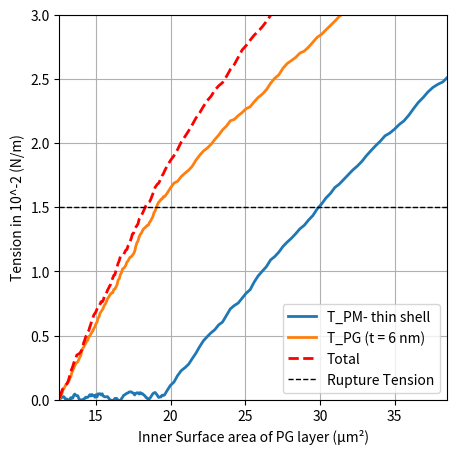

This figure's Python source:
import matplotlib.pyplot as plt
import numpy as np

def add_wobble(x, y, amplitude=0.2, num_points=200):
    """
    Given arrays x and y defining a line, return new x and y arrays with many intermediate points
    and a slight, smoothed random perturbation added. The endpoints remain fixed.
    """
    t = np.linspace(0, 1, num_points)
    # Interpolate the original points to a finer resolution
    x_interp = np.interp(t, np.linspace(0, 1, len(x)), x)
    y_interp = np.interp(t, np.linspace(0, 1, len(y)), y)
    
    # Generate random noise and fix the endpoints to zero
    noise = np.random.normal(scale=amplitude, size=num_points)
    noise[0] = 0
    noise[-1] = 0
    
    # Smooth the noise using a moving average filter
    window_size = 5
    window = np.ones(window_size) / window_size
    noise = np.convolve(noise, window, mode='same')
    
    return x_interp, y_interp + noise

plt.figure(figsize=(5, 5))

angle = 68  # Reduced angle for both curves

# PM (Plasma Membrane) curve
pm_x = [0, 5, 20]  
pm_y = [0, 0.5, 0.5 + np.tan(np.radians(angle)) * (20 - 5)]

# PG (Peptidoglycan) curve
pg_x = [0, 5, 20]  
pg_y = [0, 16, 10 + np.tan(np.radians(angle)) * (20 - 5)]
pg_y[2] = 10 + (20 - 5) * np.tan(np.radians(angle))  # Adjusting PG tilt

# "Total" line data (with its own definition)
ext_x = [0, 5, 20]  
ext_y = [0, 18, 11 + (20 - 5) * ((17 - 0) / 5)]

# Generate wobbly versions for all curves
x_pm_w, y_pm_w = add_wobble(pm_x, pm_y, amplitude=0.3)
x_pg_w, y_pg_w = add_wobble(pg_x, pg_y, amplitude=0.3)
x_ext_w, y_ext_w = add_wobble(ext_x, ext_y, amplitude=0.3)  # Wobble for Total line

# Scale tension values (y) from original 0–30 to 0–3 (in 10^-2 N/m units)
factor_y = 3 / 30
y_pm_w = y_pm_w * factor_y
y_pg_w = y_pg_w * factor_y
y_ext_w = y_ext_w * factor_y

# Remap the x values (original 0–20) to inner diameter in microns (2 to 4 µm)
x_pm_w = 2 + (x_pm_w / 20) * (4 - 2)
x_pg_w = 2 + (x_pg_w / 20) * (4 - 2)
x_ext_w = 2 + (x_ext_w / 20) * (4 - 2)

# Compute surface area from diameter (A = π * d^2)
A_pm = np.pi * x_pm_w**2
A_pg = np.pi * x_pg_w**2
A_ext = np.pi * x_ext_w**2

# Plot the curves against surface area
plt.plot(A_pm, y_pm_w, label='T_PM- thin shell', linestyle='-', linewidth=2)
plt.plot(A_pg, y_pg_w, label='T_PG (t = 6 nm)', linestyle='-', linewidth=2)
plt.plot(A_ext, y_ext_w, label='Total', linestyle='--', linewidth=2, color='red')

# Add a horizontal line at y = 1.5 for rupture tension
plt.axhline(y=1.5, color='black', linestyle='--', linewidth=1, label='Rupture Tension')

# Set axis limits: x from 4π to 12.25π µm²; y from 0 to 3 (tension in 10^-2 N/m)
plt.xlim(np.pi * 2**2, np.pi * 3.5**2)
plt.ylim(0, 3)

plt.xlabel("Inner Surface area of PG layer (µm²)")
plt.ylabel("Tension in 10^-2 (N/m)")
plt.legend()
plt.grid()

plt.show()
